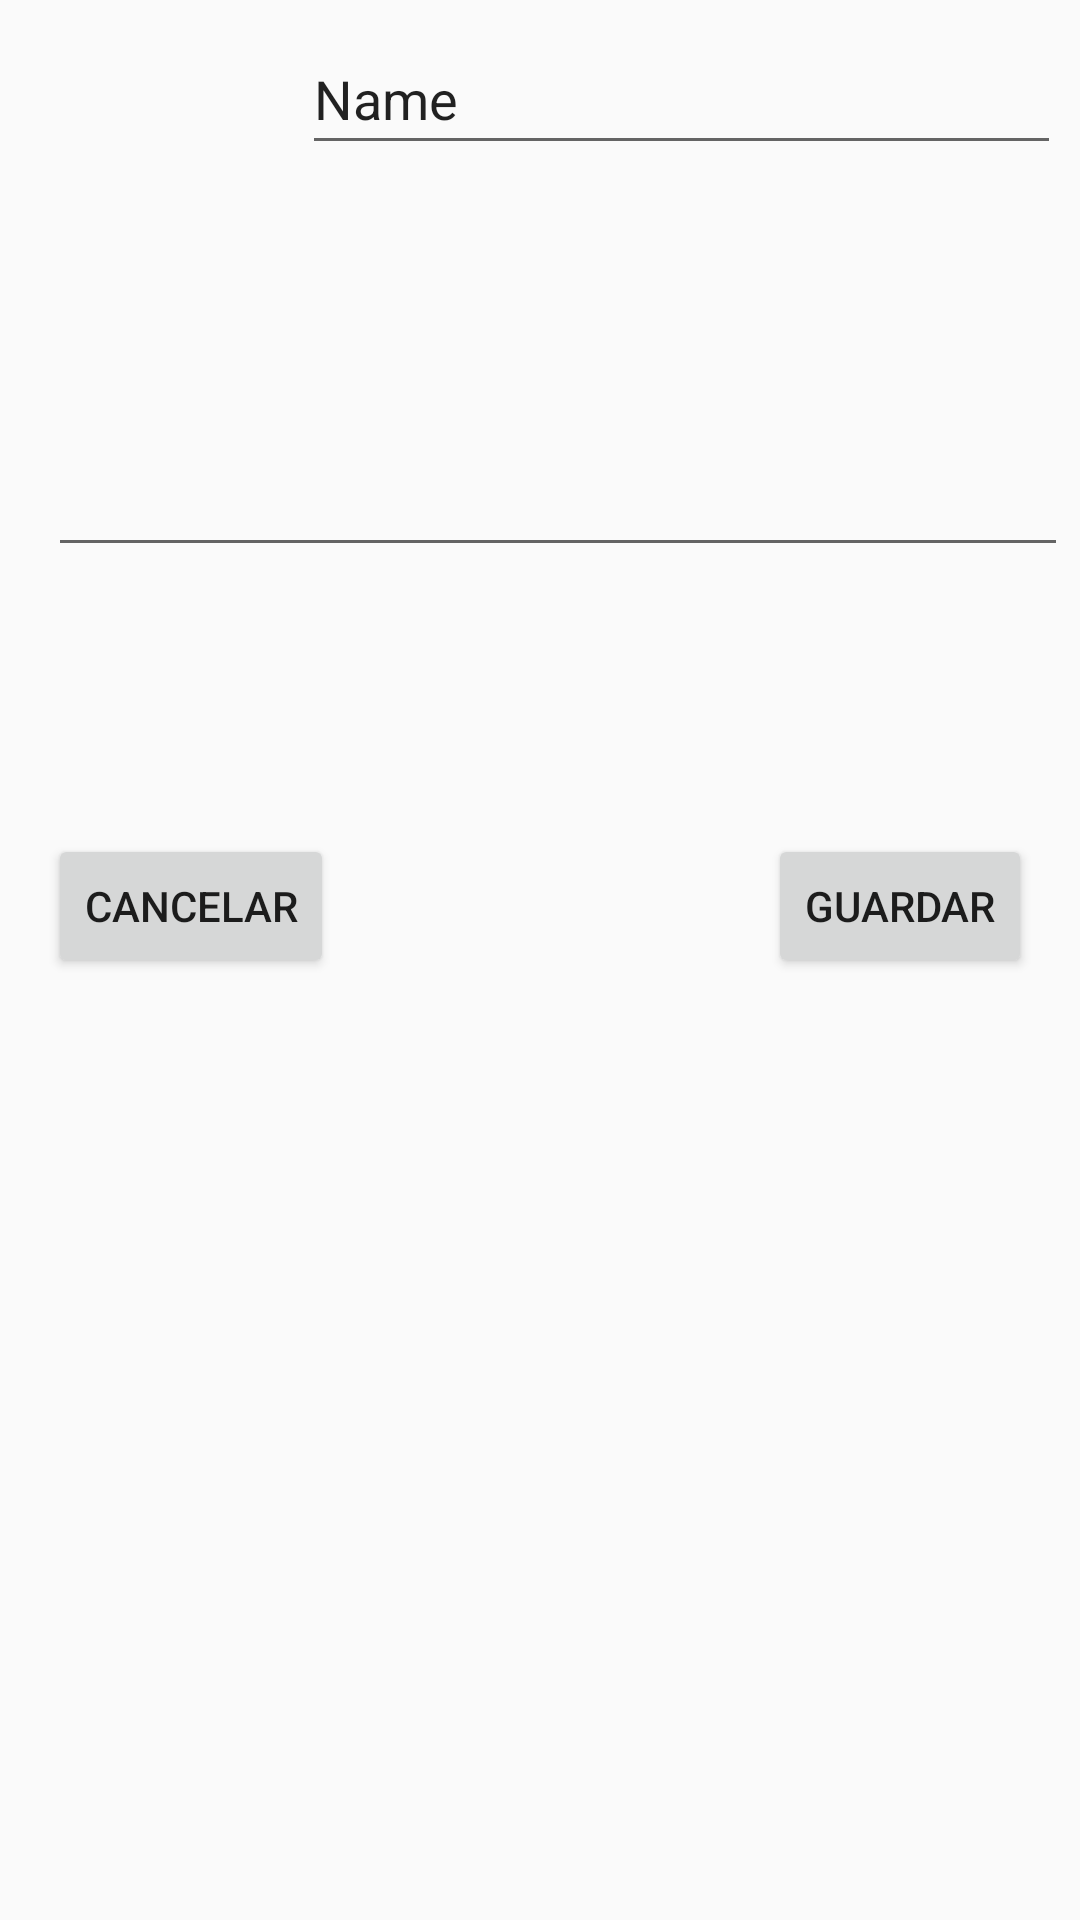

Reconstruct the res/layout file that produces this screen, plus the resources it refers to.
<!-- AndroidManifest.xml: application theme AppTheme -->
<!-- res/layout/activity_sitio_detail.xml -->
<?xml version="1.0" encoding="utf-8"?>
<android.support.constraint.ConstraintLayout xmlns:android="http://schemas.android.com/apk/res/android"
    xmlns:app="http://schemas.android.com/apk/res-auto"
    xmlns:tools="http://schemas.android.com/tools"
    android:layout_width="match_parent"
    android:layout_height="match_parent"
    tools:context="fiser.SitioDetailActivity">

    <ScrollView
        android:layout_width="0dp"
        android:layout_height="0dp"
        android:layout_marginEnd="8dp"
        android:layout_marginLeft="8dp"
        android:layout_marginRight="8dp"
        android:layout_marginStart="8dp"
        app:layout_constraintBottom_toBottomOf="parent"
        app:layout_constraintLeft_toLeftOf="parent"
        app:layout_constraintRight_toRightOf="parent"
        app:layout_constraintTop_toTopOf="parent"
        app:layout_constraintVertical_bias="0.0">

        <android.support.constraint.ConstraintLayout
            android:layout_width="match_parent"
            android:layout_height="match_parent"
            android:orientation="vertical">

            <ImageView
                android:id="@+id/imageView"
                android:layout_width="90dp"
                android:layout_height="90dp"
                android:layout_alignParentStart="true"
                android:layout_centerVertical="true"
                android:layout_marginStart="4dp"
                android:contentDescription="@string/thumbnail"
                android:scaleType="centerInside"
                tools:src="@mipmap/ic_launcher"
                android:layout_marginLeft="4dp"
                app:layout_constraintLeft_toLeftOf="parent"
                app:layout_constraintTop_toTopOf="parent"
                android:layout_marginTop="8dp" />

            <EditText
                android:id="@+id/editTitulo"
                android:layout_width="253dp"
                android:layout_height="47dp"
                android:layout_marginLeft="8dp"
                android:layout_marginRight="8dp"
                android:layout_marginTop="8dp"
                android:ems="10"
                android:inputType="textPersonName"
                android:text="Name"
                app:layout_constraintLeft_toRightOf="@+id/imageView"
                app:layout_constraintRight_toRightOf="parent"
                app:layout_constraintTop_toTopOf="parent" />

            <EditText
                android:id="@+id/editDescripcion"
                android:layout_width="352dp"
                android:layout_height="83dp"
                android:layout_marginLeft="8dp"
                android:layout_marginStart="8dp"
                android:layout_marginTop="8dp"
                android:ems="10"
                android:inputType="textMultiLine"
                app:layout_constraintLeft_toLeftOf="parent"
                app:layout_constraintTop_toBottomOf="@+id/imageView" />

            <GridView
                android:layout_width="352dp"
                android:layout_height="73dp"
                android:layout_marginTop="8dp"
                app:layout_constraintLeft_toLeftOf="parent"
                app:layout_constraintTop_toBottomOf="@+id/editDescripcion"
                android:layout_marginRight="8dp"
                app:layout_constraintRight_toRightOf="parent"
                android:layout_marginLeft="8dp"
                android:layout_marginStart="8dp"
                android:layout_marginEnd="8dp"
                android:id="@+id/gridView" />

            <Button
                android:id="@+id/buttonCancel"
                android:layout_width="wrap_content"
                android:layout_height="wrap_content"
                android:layout_marginLeft="8dp"
                android:layout_marginTop="8dp"
                android:text="Cancelar"
                app:layout_constraintLeft_toLeftOf="parent"
                app:layout_constraintTop_toBottomOf="@+id/gridView" />

            <Button
                android:id="@+id/buttonGuardar"
                android:layout_width="wrap_content"
                android:layout_height="wrap_content"
                android:text="Guardar"
                android:layout_marginRight="8dp"
                app:layout_constraintRight_toRightOf="parent"
                android:layout_marginTop="8dp"
                app:layout_constraintTop_toBottomOf="@+id/gridView" />
        </android.support.constraint.ConstraintLayout>
    </ScrollView>

</android.support.constraint.ConstraintLayout>
<!-- resources referenced by this layout -->
<resources>
  <string name="thumbnail">thumbnail</string>
  <style name="AppTheme" parent="Theme.AppCompat.Light.DarkActionBar">
      
      <item name="colorPrimary">@color/colorPrimary</item>
      <item name="colorPrimaryDark">@color/colorPrimaryDark</item>
      <item name="colorAccent">@color/colorAccent</item>
    </style>
  <!-- not gathered from this repository: default colours our renderer supplied (Android Studio template values) -->
  <color name="colorPrimary">#FF6200EE</color>
  <color name="colorPrimaryDark">#FF3700B3</color>
  <color name="colorAccent">#FF03DAC5</color>
</resources>
